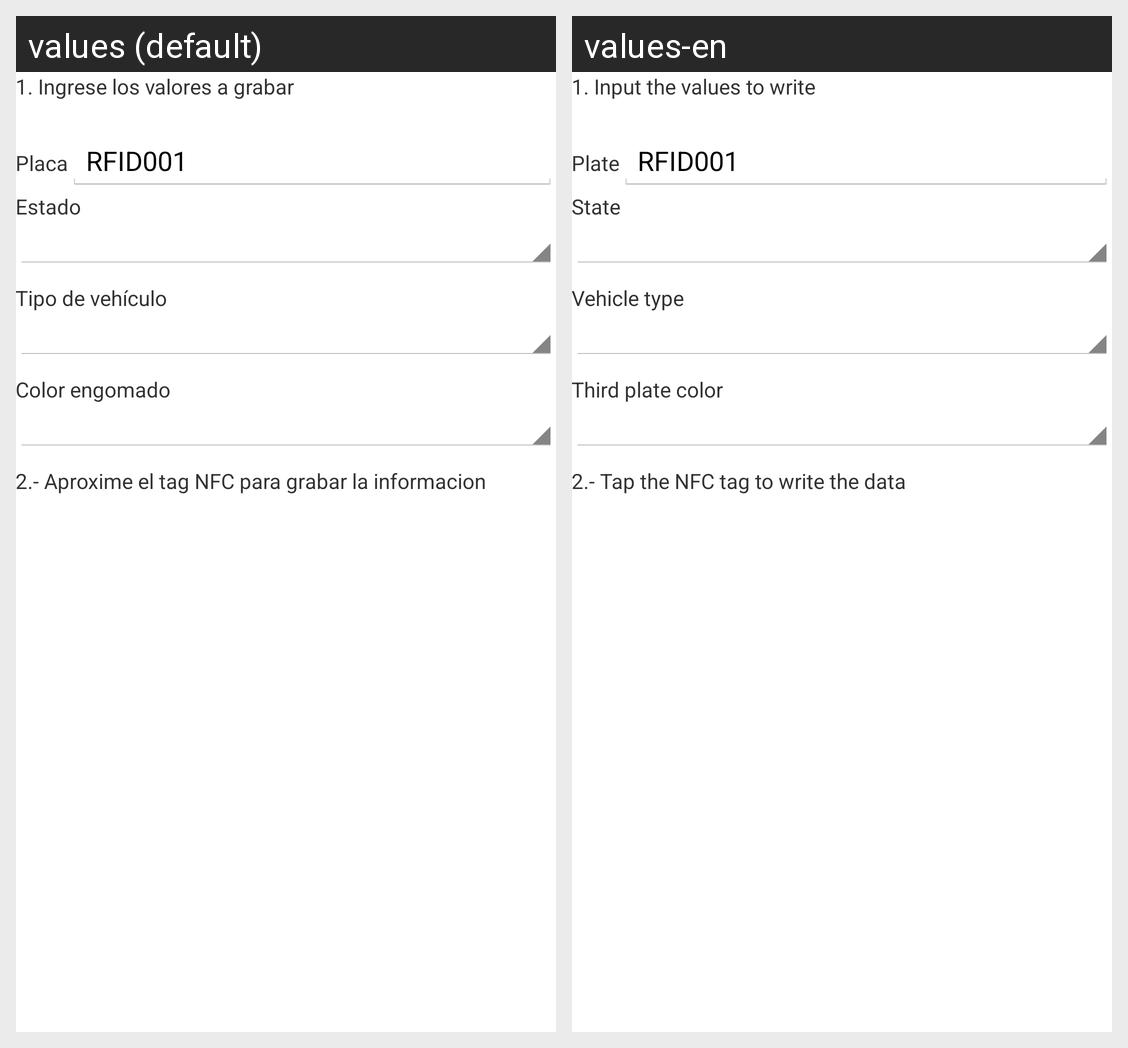

For this localized Android screen grid, give each drawn string resource with its value in every locale shown.
Android screen res/layout/activity_perso_parking.xml rendered under 2 locales, left to right: values (default), values-en. Device: Nexus 5 (rendered at 1080×1920; each locale shown at half size, 540×960, under a caption strip naming it); theme AppTheme.
Strings drawn on this screen, with the default value and each locale's value (text and hints the layout hard-codes, and strings that could not be matched under every locale, appear in the picture but are not listed):

title_parking_perso
  values: 1. Ingrese los valores a grabar
  values-en: 1. Input the values to write

label_placa
  values: Placa
  values-en: Plate

parking_plate_default
  values: RFID001
  values-en: RFID001  [not translated; the default value is used]

label_estado
  values: Estado
  values-en: State

label_tipo
  values: Tipo de vehículo
  values-en: Vehicle type

label_color
  values: Color engomado
  values-en: Third plate color

instrucciones_label
  values: 2.- Aproxime el tag NFC para grabar la informacion
  values-en: 2.- Tap the NFC tag to write the data
